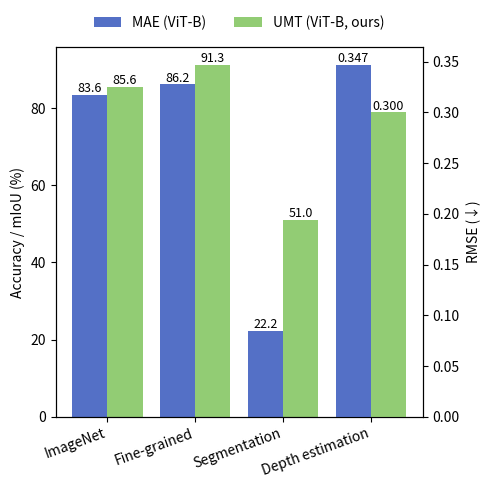

Python code for this plot:
import matplotlib.pyplot as plt
import numpy as np

# 数据
x_data = ["ImageNet", "Fine-grained", "Segmentation", "Depth estimation"]
data1 = [83.6, 86.2, 22.2, 0.347]  # MAE
data2 = [85.6, 91.3, 51.0, 0.300]  # UMT

labels = ["MAE (ViT-B)", "UMT (ViT-B, ours)"]

x = np.arange(len(x_data))  # x位置
width = 0.4 # 柱子宽度

fig, ax1 = plt.subplots(figsize=(5, 5))
ax2 = ax1.twinx()  # 第二个y轴

# 柱状图
rects1_main = ax1.bar(x[:-1] - width/2, data1[:-1], width, label=labels[0], color="#5470C6")
rects2_main = ax1.bar(x[:-1] + width/2, data2[:-1], width, label=labels[1], color="#92CC74")

rects1_depth = ax2.bar(x[-1] - width/2, data1[-1], width, color="#5470C6")
rects2_depth = ax2.bar(x[-1] + width/2, data2[-1], width, color="#92CC74")

# 数值标注函数
def autolabel(rects, ax, fmt="{:.1f}"):
    for rect in rects:
        height = rect.get_height()
        ax.text(rect.get_x() + rect.get_width()/2., height,
                fmt.format(height),
                ha='center', va='bottom', fontsize=9)

# 标注数值
autolabel(rects1_main, ax1, "{:.1f}")
autolabel(rects2_main, ax1, "{:.1f}")
autolabel(rects1_depth, ax2, "{:.3f}")
autolabel(rects2_depth, ax2, "{:.3f}")

# x轴
# x轴
ax1.set_xticks(x)
ax1.set_xticklabels(x_data, rotation=20, ha="right") 

# y轴标签
ax1.set_ylabel("Accuracy / mIoU (%)")
ax2.set_ylabel("RMSE (↓)")

# 图例放在图上方，间隔更大
ax1.legend(loc="upper center", bbox_to_anchor=(0.5, 1.12), ncol=2, frameon=False)

# plt.title("Comparison of MAE vs UMT (ViT-B)")
plt.tight_layout()
# plt.show()
plt.savefig("bar.png", dpi=500)
